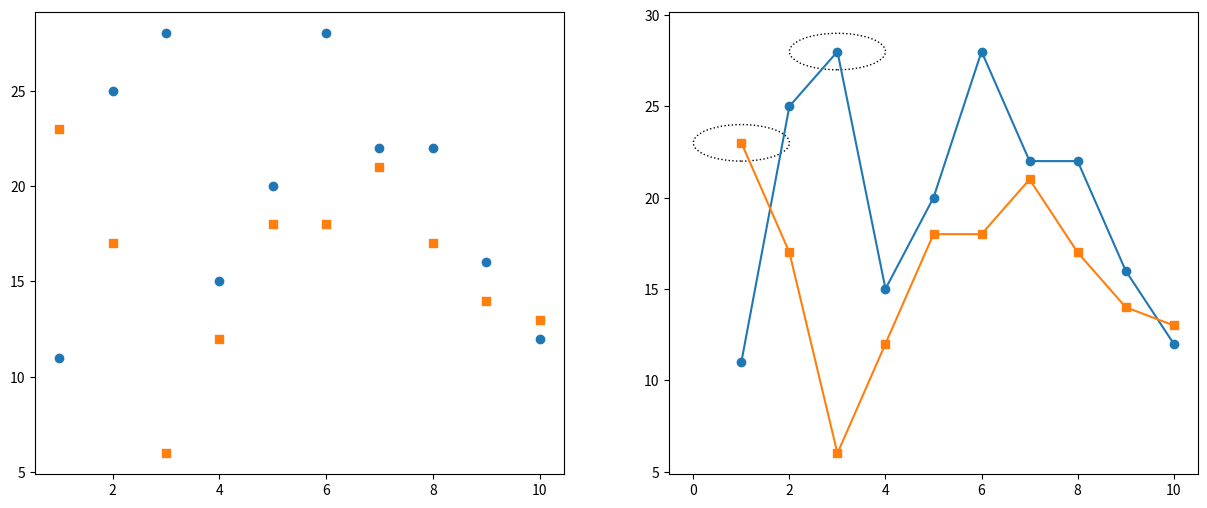

Source code (Python):
import pandas as pd
import numpy as np
import matplotlib.pyplot as plt

df1 = pd.DataFrame({'Time': np.arange(1, 11),
                    'Values': np.random.randint(10, 30, size=10)})

df2 = pd.DataFrame({'Time': np.arange(1, 11),
                    'Values': np.random.randint(5, 25, size=10)})

fig, axes = plt.subplots(nrows=1, ncols=2, figsize=(15, 6))

axes[0].scatter(df1['Time'], df1['Values'], marker='o')
axes[0].scatter(df2['Time'], df2['Values'], marker='s')

axes[1].plot(df1['Time'], df1['Values'], marker='o')
axes[1].plot(df2['Time'], df2['Values'], marker='s')

peaks_df1 = df1[df1['Values'] == df1['Values'].max()]
peaks_df2 = df2[df2['Values'] == df2['Values'].max()]

circle_df1 = plt.Circle((peaks_df1['Time'].values[0], peaks_df1['Values'].values[0]),
                        1, fill=False, linestyle='dotted')

circle_df2 = plt.Circle((peaks_df2['Time'].values[0], peaks_df2['Values'].values[0]),
                        1,  fill=False, linestyle='dotted')

axes[1].add_patch(circle_df1)
axes[1].add_patch(circle_df2)

plt.show()
